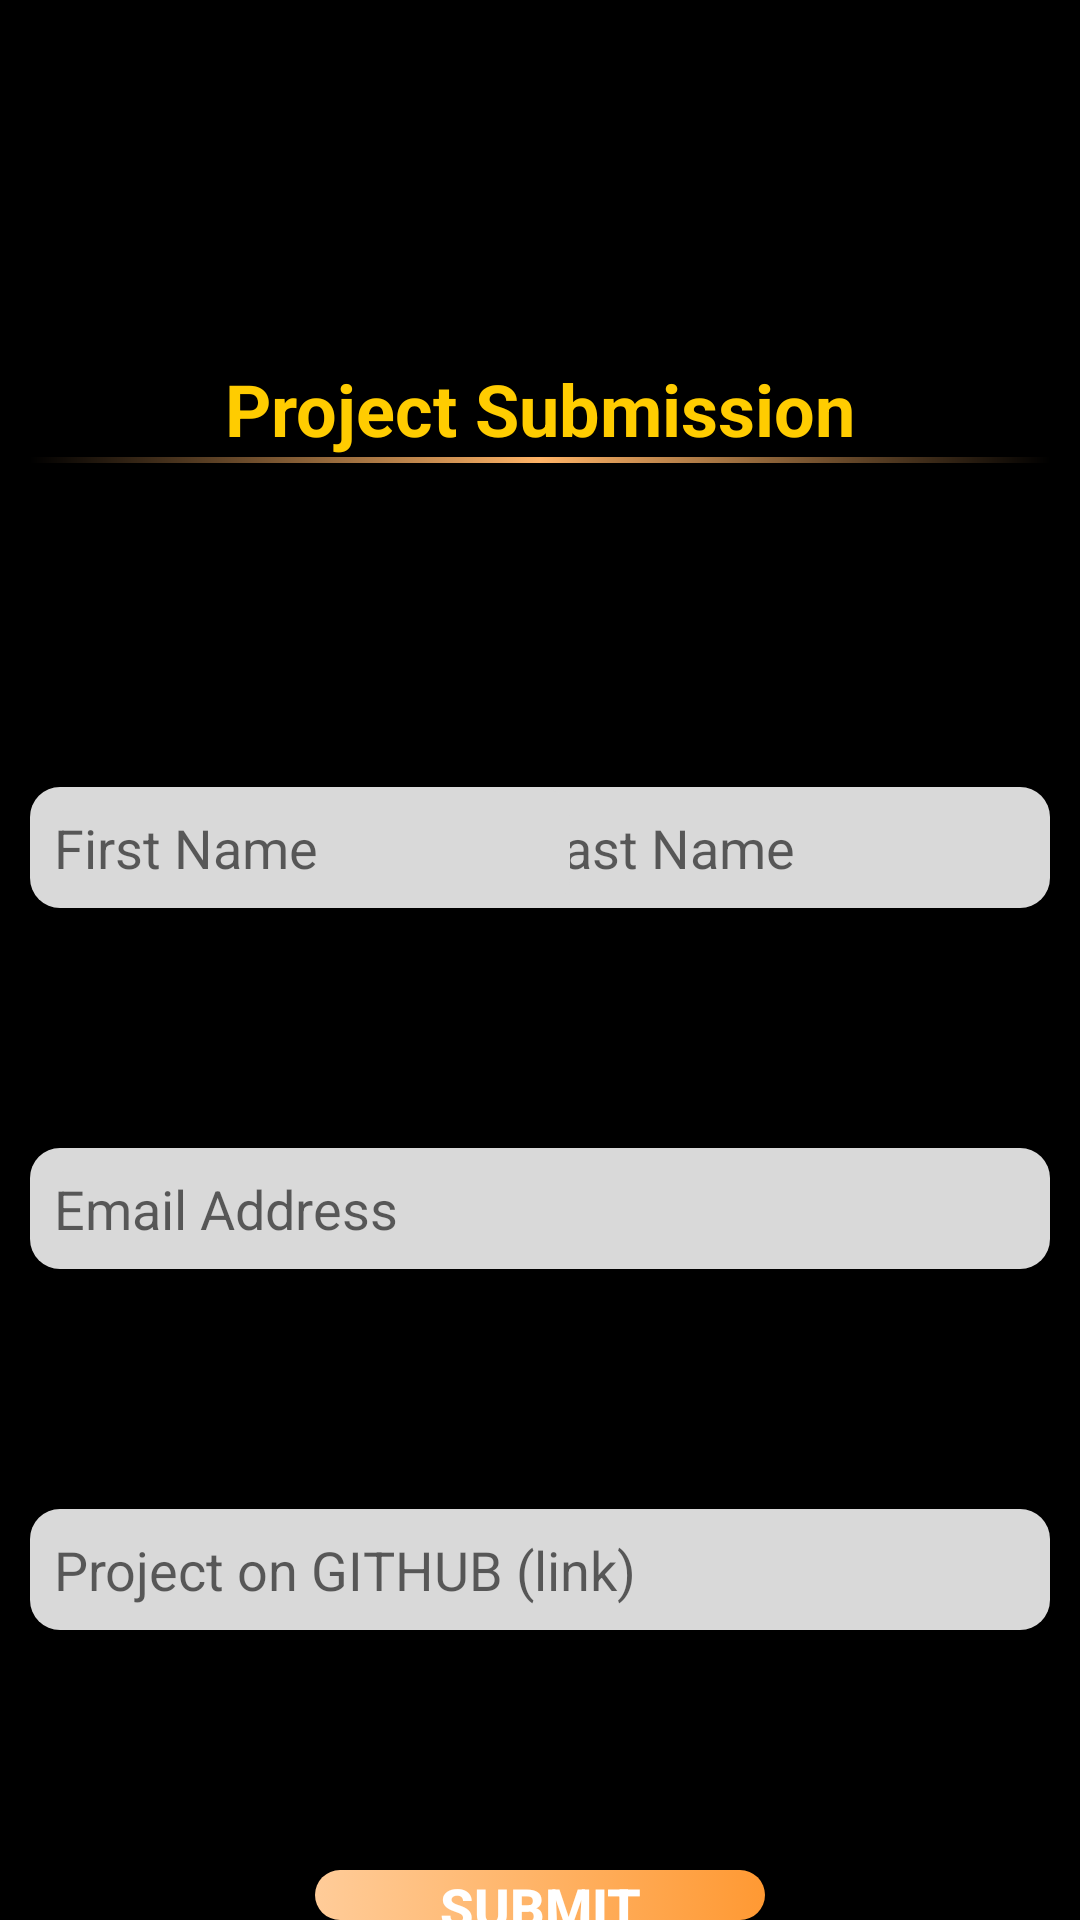

Android layout source for this screen:
<!-- AndroidManifest.xml: application theme AppTheme -->
<!-- res/layout/activity_submittion.xml -->
<?xml version="1.0" encoding="utf-8"?>
<androidx.constraintlayout.widget.ConstraintLayout xmlns:android="http://schemas.android.com/apk/res/android"
    xmlns:app="http://schemas.android.com/apk/res-auto"
    xmlns:tools="http://schemas.android.com/tools"
    android:layout_width="match_parent"
    android:layout_height="match_parent"
    android:background="@color/gadd_background"
    tools:context=".submittion">

    <RelativeLayout
        android:layout_width="match_parent"
        android:layout_height="match_parent"
        android:paddingLeft="10dp"
        android:paddingRight="10dp"
        tools:layout_editor_absoluteX="167dp"
        tools:layout_editor_absoluteY="90dp">

        <Button
            android:id="@+id/line"
            android:layout_width="match_parent"
            android:layout_height="2dp"
            android:layout_below="@id/projecct_submittion"
            android:layout_centerHorizontal="true"
            android:layout_marginBottom="100dp"
            android:background="@drawable/line_fading"></Button>

        <Button
            android:id="@+id/btn4"
            android:layout_width="150dp"
            android:layout_height="wrap_content"
            android:layout_below="@id/editText3"
            android:layout_centerHorizontal="true"
            android:layout_marginTop="80dp"
            android:background="@drawable/roundedbutton2"
            android:onClick="submitclick"
            android:text="Submit"
            android:textColor="@color/design_default_color_surface"
            android:textSize="18sp"
            android:textStyle="bold" />

        <EditText
            android:id="@+id/editText11"
            android:layout_width="180dp"
            android:layout_height="wrap_content"
            android:layout_below="@+id/line"
            android:layout_alignParentRight="true"
            android:layout_marginTop="8dp"
            android:background="@drawable/rounded_edit_text"
            android:hint="Last Name"
            android:padding="8dp" />


        <EditText
            android:id="@+id/editText2"
            android:layout_width="match_parent"
            android:layout_height="wrap_content"
            android:layout_below="@id/editText1"
            android:layout_centerHorizontal="true"
            android:layout_marginTop="80dp"
            android:background="@drawable/rounded_edit_text"
            android:hint="Email Address"

            android:padding="8dp" />

        <EditText
            android:id="@+id/editText3"
            android:layout_width="match_parent"
            android:layout_height="wrap_content"
            android:layout_below="@id/editText2"
            android:layout_centerHorizontal="true"
            android:layout_marginTop="80dp"
            android:background="@drawable/rounded_edit_text"

            android:hint="Project on GITHUB (link)"
            android:padding="8dp" />

        <EditText
            android:id="@+id/editText1"
            android:layout_width="180dp"
            android:layout_height="wrap_content"
            android:layout_below="@+id/line"
            android:layout_alignParentLeft="true"
            android:layout_marginTop="8dp"
            android:background="@drawable/rounded_edit_text"
            android:hint="First Name"

            android:padding="8dp" />

        <ImageView
            android:id="@+id/sub_image"
            android:layout_width="match_parent"
            android:layout_height="100dp"
            android:src="@mipmap/gads" />

        <TextView
            android:id="@+id/projecct_submittion"
            android:layout_width="wrap_content"
            android:layout_height="wrap_content"
            android:layout_below="@id/sub_image"
            android:layout_centerHorizontal="true"
            android:layout_marginTop="20dp"
            android:text="Project Submission"
            android:textColor="#ffcc00"
            android:textSize="24sp"
            android:textStyle="bold"></TextView>

    </RelativeLayout>

</androidx.constraintlayout.widget.ConstraintLayout>
<!-- resources referenced by this layout -->
<resources>
  <color name="gadd_background">#000000</color>
  <!-- drawable line_fading (drawable) -->
  <?xml version="1.0" encoding="utf-8"?>
  <shape xmlns:android="http://schemas.android.com/apk/res/android">
  
              <gradient
                  android:angle="0"
                  android:centerColor="#ffb366"
                  android:endColor="@color/gadd_background"
                  android:startColor="@color/design_default_color_on_secondary"
  
                  ></gradient>
  
  
  </shape>
  <!-- drawable rounded_edit_text (drawable) -->
  <?xml version="1.0" encoding="utf-8"?>
  <selector xmlns:android="http://schemas.android.com/apk/res/android">
      <item>
          <shape android:shape="rectangle">
              <solid android:color="#d9d9d9" />
  
              <corners android:bottomRightRadius="10dp"
                  android:bottomLeftRadius="10dp"
                  android:topRightRadius="10dp"
                  android:topLeftRadius="10dp"/>
          </shape>
      </item>
  </selector>
  <!-- drawable roundedbutton2 (drawable-v24) -->
  <?xml version="1.0" encoding="utf-8"?>
  <selector xmlns:android="http://schemas.android.com/apk/res/android">
      <item>
          <shape android:shape="rectangle">
  
              <gradient
                  android:angle="180"
                  android:centerColor="#ffb366"
                  android:centerX="50%"
                  android:endColor="#ffcc99"
                  android:startColor="#ff9933"
  
                  ></gradient>
  
              <corners android:bottomRightRadius="20dp"
                  android:bottomLeftRadius="20dp"
                  android:topRightRadius="20dp"
                  android:topLeftRadius="20dp"/>
          </shape>
      </item>
  </selector>
  <style name="AppTheme" parent="Theme.AppCompat.Light.NoActionBar">
          
          <item name="colorPrimary">@color/design_default_color_on_secondary</item>
          <item name="colorPrimaryDark">@color/design_default_color_on_secondary</item>
          <item name="colorAccent">@color/colorAccent</item>
      </style>
  <color name="colorAccent">#ffff</color>
</resources>
